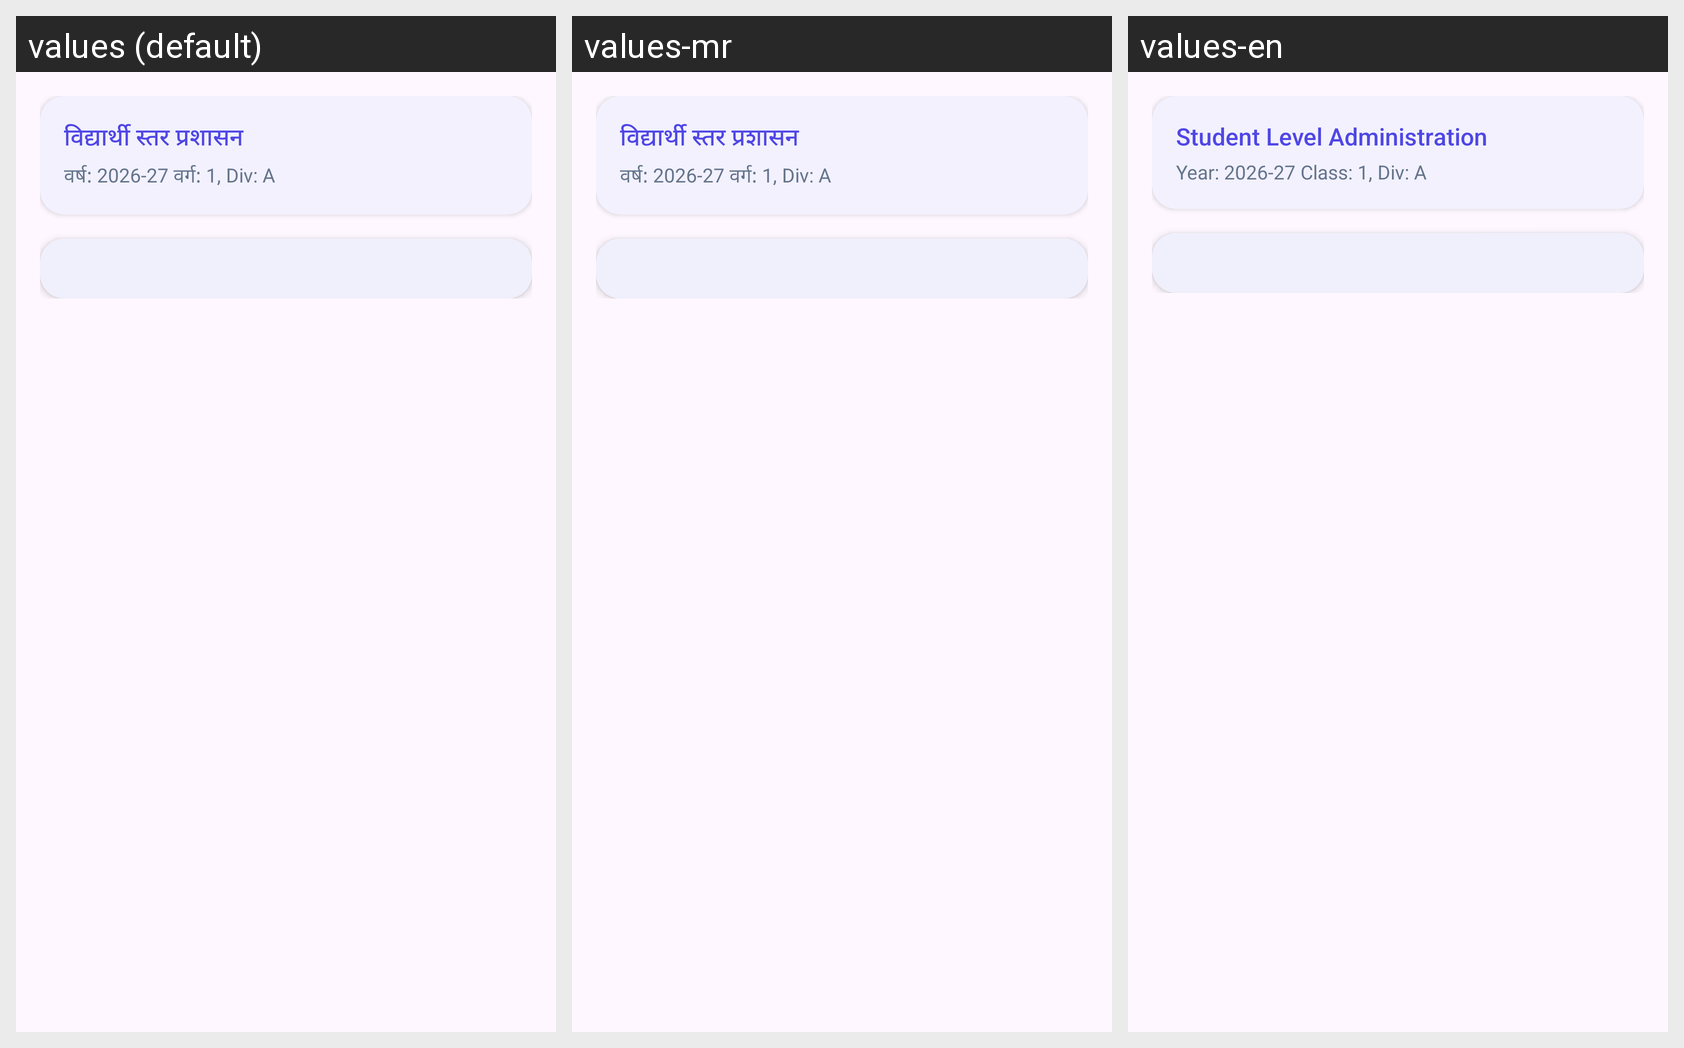

Locale-by-locale string values for the Android screen shown in this grid:
Android screen res/layout/fragment_extra_menus.xml rendered under 3 locales, left to right: values (default), values-mr, values-en. Device: Nexus 5 (rendered at 1080×1920; each locale shown at half size, 540×960, under a caption strip naming it); theme Theme.EduReport.
Strings drawn on this screen, with the default value and each locale's value (text and hints the layout hard-codes, and strings that could not be matched under every locale, appear in the picture but are not listed):

txt_student_level_administration
  values: विद्यार्थी स्तर प्रशासन
  values-mr: विद्यार्थी स्तर प्रशासन
  values-en: Student Level Administration

txt_year_2026_27_class_1_div_a
  values: वर्ष: 2026-27 वर्ग: 1, Div: A
  values-mr: वर्ष: 2026-27 वर्ग: 1, Div: A
  values-en: Year: 2026-27 Class: 1, Div: A
